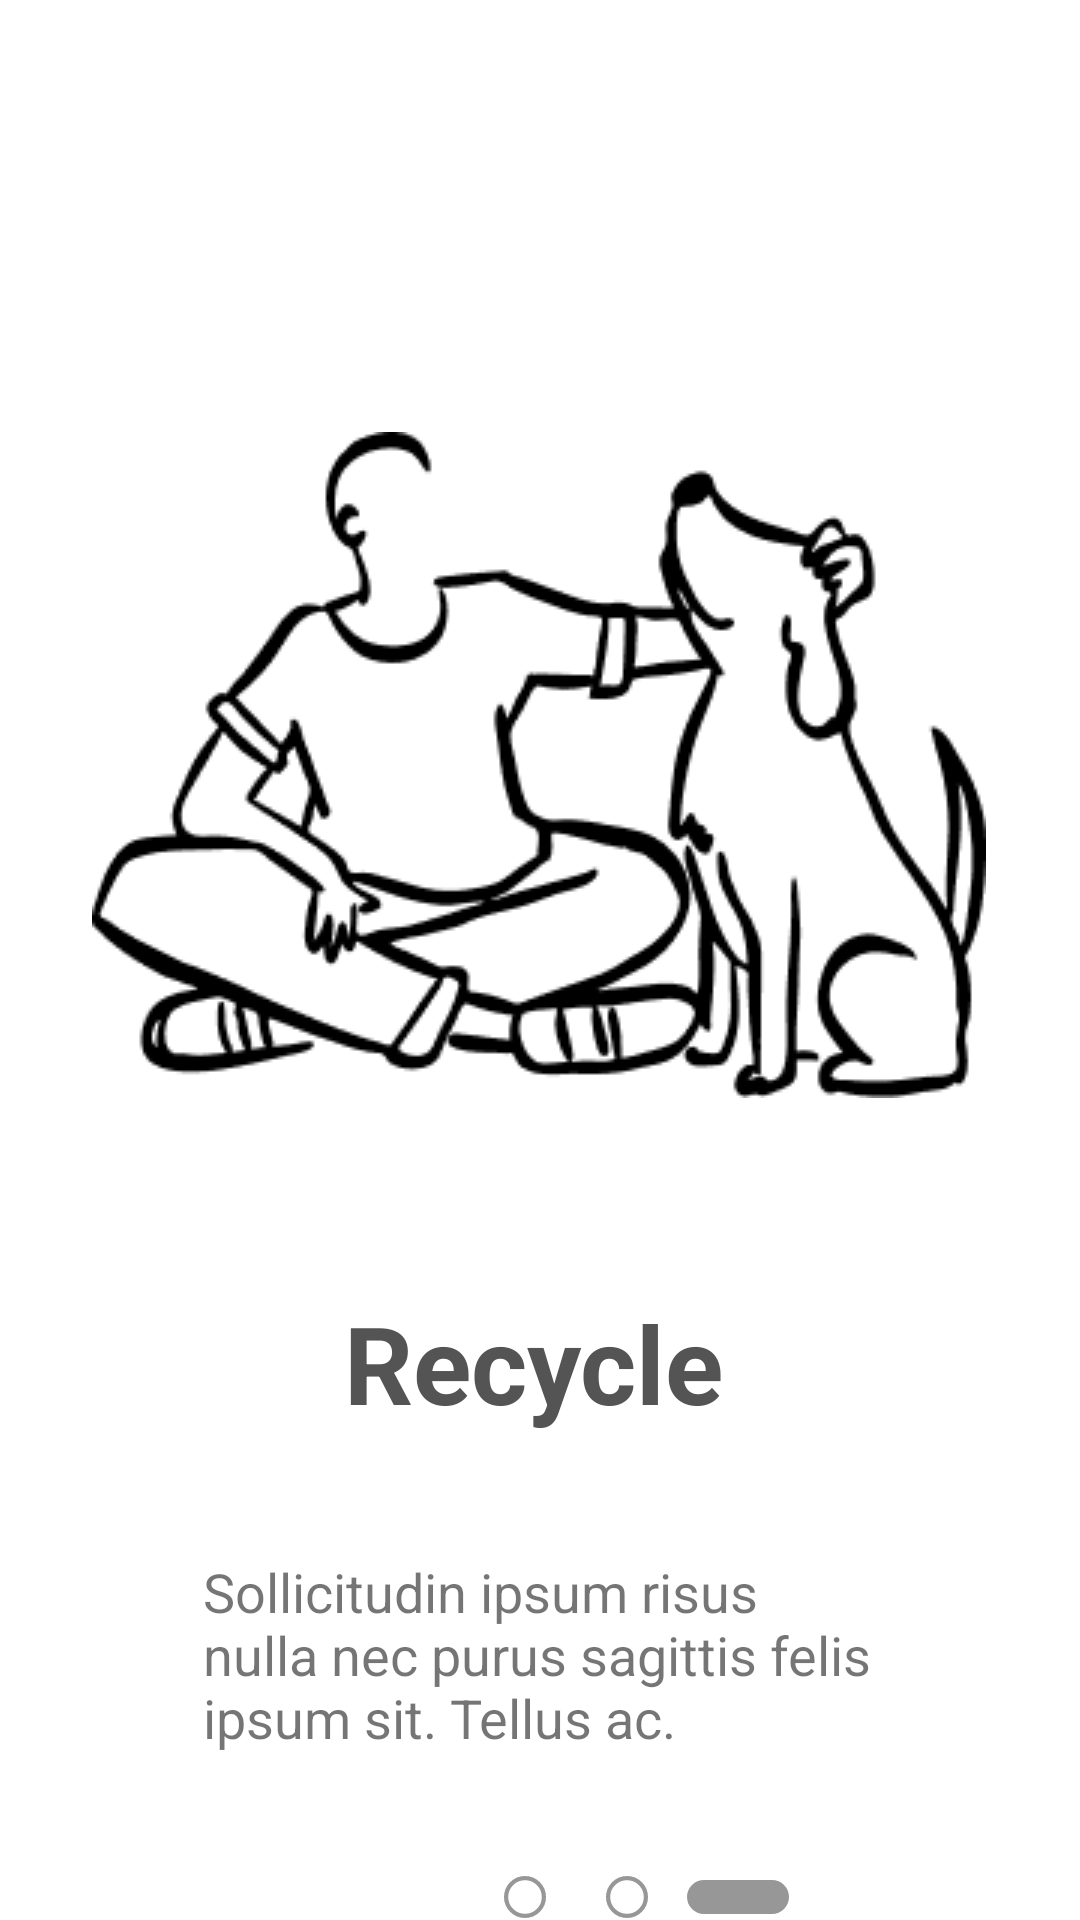

The Android layout XML behind this screen, and the referenced resources:
<!-- AndroidManifest.xml: application theme Theme.EcoVille.NoActionBar -->
<!-- res/layout/fragment_third.xml -->
<?xml version="1.0" encoding="utf-8"?>

<androidx.constraintlayout.widget.ConstraintLayout xmlns:android="http://schemas.android.com/apk/res/android"
                                                   xmlns:app="http://schemas.android.com/apk/res-auto"
                                                   xmlns:tools="http://schemas.android.com/tools"
                                                   android:layout_width="match_parent"
                                                   android:layout_height="match_parent">

    <ImageView
            android:layout_width="wrap_content"
            android:layout_height="wrap_content" app:srcCompat="@drawable/ink_layer" android:id="@+id/onboard_image"
            app:layout_constraintTop_toTopOf="parent"
            android:layout_marginTop="144dp" app:layout_constraintEnd_toEndOf="parent"
            app:layout_constraintStart_toStartOf="parent" app:layout_constraintHorizontal_bias="0.496"/>
    <TextView
            android:text="@string/recycle_text"
            android:layout_width="wrap_content"
            android:textColor="@color/ecoville_grey"
            android:layout_height="wrap_content" android:id="@+id/onboard_title"
            app:layout_constraintTop_toBottomOf="@+id/onboard_image" app:layout_constraintEnd_toEndOf="parent"
            app:layout_constraintStart_toStartOf="parent" android:layout_marginTop="64dp"
            android:textSize="36sp" android:textStyle="bold" app:layout_constraintHorizontal_bias="0.492"/>
    <TextView
            android:text="@string/recycle_description_text"
            android:layout_width="224dp"
            android:layout_height="75dp" android:id="@+id/onboard_description"
            app:layout_constraintEnd_toEndOf="parent" app:layout_constraintStart_toStartOf="parent"
            app:layout_constraintTop_toBottomOf="@+id/onboard_title" android:layout_marginTop="40dp"
            android:textSize="18sp" app:layout_constraintHorizontal_bias="0.497"/>
    <ImageView

            android:layout_width="14dp"
            android:layout_height="14dp"
             app:srcCompat="@drawable/circular_shape" android:id="@+id/prog_1"
            app:layout_constraintStart_toStartOf="parent" app:layout_constraintTop_toBottomOf="@+id/onboard_description"
            android:layout_marginTop="32dp" android:layout_marginStart="168dp"/>
    <ImageView

            android:layout_width="14dp"
            android:layout_height="14dp"

            app:srcCompat="@drawable/circular_shape" android:id="@+id/prog_2"
            android:layout_marginStart="20dp"
            app:layout_constraintStart_toEndOf="@+id/prog_1" app:layout_constraintTop_toTopOf="@+id/prog_1"/>
    <ImageView

            android:layout_width="34dp"
            android:layout_height="14dp" app:srcCompat="@drawable/rounded_rect" android:id="@+id/prog_3"
            app:layout_constraintStart_toEndOf="@+id/prog_2" app:layout_constraintTop_toTopOf="@+id/prog_2"
            app:layout_constraintEnd_toEndOf="parent" app:layout_constraintHorizontal_bias="0.118"/>
</androidx.constraintlayout.widget.ConstraintLayout>
<!-- resources referenced by this layout -->
<resources>
  <color name="ecoville_grey">#545454</color>
  <!-- drawable circular_shape (drawable) -->
  <?xml version="1.0" encoding="utf-8"?>
  
  
  <shape xmlns:android="http://schemas.android.com/apk/res/android"
         android:shape="oval">
      <solid  android:color="@color/white" />
      <size android:width="10dp"
            android:height="10dp"
            />
      <stroke android:color="@color/ecoville_light_grey"
              android:width="1dp"
              />
      <corners
          android:radius="6px"
          />
  </shape>
  <!-- drawable ink_layer: png bitmap (drawable, 12027 bytes) -->
  <!-- drawable rounded_rect (drawable) -->
  <?xml version="1.0" encoding="utf-8"?>
  
  <shape xmlns:android="http://schemas.android.com/apk/res/android"
  android:shape="rectangle"
  >
      <solid
          android:color="@color/ecoville_light_grey"
  
          />
      <size
          android:width="30dp"
          android:height="10dp"
          />
      <corners
          android:radius="16dp"/>
  
  </shape>
  <string name="recycle_description_text">Sollicitudin ipsum risus nulla nec purus sagittis felis ipsum sit. Tellus
          ac.
      </string>
  <string name="recycle_text">Recycle</string>
  <style name="Theme.EcoVille.NoActionBar" parent="Theme.EcoVille">
          <item name="windowActionBar">false</item>
          <item name="windowNoTitle">true</item>
      </style>
  <color name="white">#FFFFFFFF</color>
  <color name="ecoville_light_grey">#979797
      </color>
  <style name="Theme.EcoVille" parent="Theme.MaterialComponents.DayNight.DarkActionBar">
          
          <item name="colorPrimary">@color/ecoville_primary</item>
          <item name="colorPrimaryVariant">@color/ecoville_light_green</item>
          <item name="colorOnPrimary">@color/white</item>
          
          <item name="colorSecondary">@color/teal_200</item>
          <item name="colorSecondaryVariant">@color/teal_700</item>
          <item name="colorOnSecondary">@color/black</item>
          
          <item name="android:statusBarColor" tools:targetApi="l">?attr/colorPrimaryVariant</item>
          
      </style>
  <color name="ecoville_primary">#7EB506</color>
  <color name="ecoville_light_green">#9FE600</color>
  <color name="teal_200">#FF03DAC5</color>
  <color name="teal_700">#FF018786</color>
  <color name="black">#FF000000</color>
</resources>
